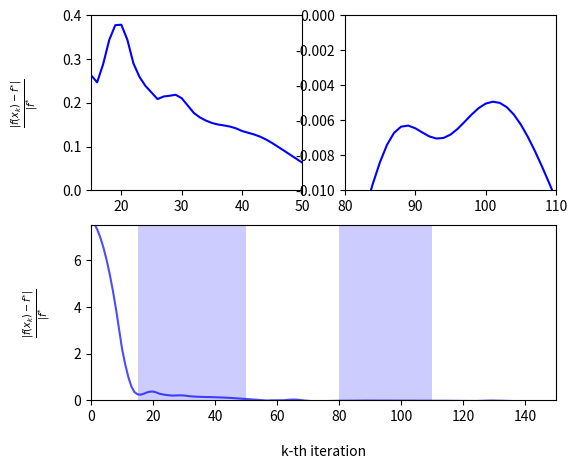

This figure's Python source:
# Define a function using lambda
import numpy as np
from matplotlib import pyplot as plt

stock = lambda A, amp, angle, phase: A * angle + amp * np.sin(angle + phase)

# Define parameters
# aPGD with beta = 2 for N=10
y = [7.754644672645877, 7.581222642419328, 7.321089597079503, 6.974245536626403, 6.54069046106003, 6.020424370380385, 5.4134472645874645, 4.719759143681268, 3.939360007661799, 3.0722498565290537, 2.1983782702361636, 1.545072315072188, 1.0051181909186124, 0.5973225129778323, 0.3540002760303224, 0.26337641202738776, 0.24708911179028192, 0.288934741438542, 0.3440145146571548, 0.3777249617926219, 0.37883460110432593, 0.3445751238939419, 0.29084366549227014, 0.25976180705718405, 0.23889925176004764, 0.2237650015368703, 0.2088123009442214, 0.21471711799908386, 0.21648267221594278, 0.21864710427994785, 0.21085359906024123, 0.19416531169925155, 0.17731123450329575, 0.16704259656548467, 0.15978064833684638, 0.15423050732276786, 0.15074616151970638, 0.14859101274468425, 0.1460379489469162, 0.14188359395806002, 0.13582593746022123, 0.13195574517791764, 0.1278874754205391, 0.12288961829960623, 0.11621313993659275, 0.10822140082096114, 0.09945952646083901, 0.09041600944980503, 0.0813862314866385, 0.07243169796666807, 0.06340010465450188, 0.05407484650709309, 0.044356039306907215, 0.03406083042899453, 0.023139215532811702, 0.011615753171475403, -0.00044177454351206297, -0.007072469585488952, 0.0046977779652115975, 0.006391342418431758, 0.007412367118712448, 0.0081451183675933, 0.008719206947863455, 0.02103585946726524, 0.032759655276203545, 0.038566988461906614, 0.03657445651647259, 0.026401882095692594, 0.008106647170845712, -0.0058765146245563825, -0.016920055863036874, -0.025622693628118837, -0.03135229483272597, -0.03319601919172903, -0.03194713430166283, -0.029046623023140986, -0.025584905566349167, -0.022185310746163946, -0.019188354686119038, -0.016934573955336287, -0.015037065092494844, -0.013547975167193792, -0.012226448899892956, -0.01092515916526297, -0.009603214365809529, -0.00838275420518873, -0.007391114487635602, -0.00670728738437871, -0.006354699073840606, -0.006295435755035989, -0.006442689929615043, -0.006684463169474159, -0.0069101682304157095, -0.007032948153625953, -0.007003289964532622, -0.006812680227149811, -0.006488674521664557, -0.006084317827639379, -0.0056652894471245635, -0.005297700499121586, -0.005038528319986849, -0.00492960443248402, -0.004995156676117599, -0.005242288746217954, -0.005663491846338158, -0.006240269625947762, -0.006947121201235973, -0.007755362556307176, -0.008636488813299445, -0.00956493895324882, -0.01052020861130982, -0.011488283129348333, -0.01246236452832274, -0.013442874091149234, -0.014436746016774657, -0.015456088993798488, -0.01651636820860173, -0.01763432871943832, -0.018825921270906074, -0.020104490195309566, -0.021479438172400212, -0.02295550349222427, -0.024532688806387103, -0.02620678530322566, -0.023645477015583182, -0.018965045777061075, -0.01364434355027869, -0.008510021311188444, -0.005364019049953947, -0.004379207339373049, -0.005412592533726806, -0.008071323544753383, -0.011805627940762486, -0.01600758696512339, -0.019722527462162756, -0.022616208003127535, -0.024817314198177096, -0.026579408237679188, -0.027732541984974546, -0.028217002433401576, -0.028191929911474217, -0.027876982357113226, -0.027443777908515824, -0.02697700594106554, -0.02649008008570064, -0.025966059221482585, -0.025397266069981814, -0.024808080521185417, -0.024257240325400307, -0.02382436093594389, -0.023589119273405824, -0.023611401250490664, -0.0239182127564966, -0.024499809850264655, -0.025314461974905958, -0.026299201097894114, -0.02521274676284575, -0.02349859404086745, -0.02179494563930651, -0.020225102213409726, -0.018844807110651854, -0.017665134508707242, -0.016640642503434593, -0.015703573003556456, -0.015396465430653218, -0.015669580683125062, -0.016401030775358184, -0.017336503298252762, -0.018291156606303146, -0.019219735353376604, -0.02015003359412462, -0.021114000004167747, -0.022110695223853928, -0.023097958349074316, -0.024015671712938884, -0.024812865097538266, -0.025457324365913327, -0.02593554554127259, -0.026247312580848458, -0.02639941820801258, -0.026401218058606478, -0.0262626641937628, -0.02599420352469865, -0.025607571001002097, -0.025116707590246288, -0.024538387012617194, -0.023892406494821126, -0.023201333494797464, -0.02248453748681514, -0.021750787275056555, -0.021058591867601277, -0.02043464209713619, -0.019902789866005164, -0.019483187465997778, -0.0191910493235213, -0.019035437938848144, -0.01901849703812299, -0.019135377540717174, -0.019374861664553645, -0.019720502957749547, -0.020152020320963145, -0.020646706729124605, -0.02118069673889555, -0.021730032302409483, -0.022271538720161414, -0.02278107788161809, -0.023236380446276527, -0.023622546647080925, -0.023930820467739315, -0.02415690721092488, -0.02429959125516771, -0.024359894999784845, -0.024340679486733026, -0.024246477216017748, -0.02408339417876175, -0.02385901170740674, -0.02358228226666394, -0.023263424283173673, -0.02291379822758675, -0.022545721714442645, -0.02215677722979311, -0.021780152164476634, -0.02143064985793413, -0.021121632365132297, -0.02086506393085288, -0.02067078680374008, -0.020545718035026174, -0.020493236196058154, -0.020512938371710632, -0.020600808602540578, -0.020749719502442514, -0.020950127299796298, -0.02119081981581962, -0.021459616361877293, -0.021743970875752208, -0.022031473312477592, -0.022310269041791377, -0.022569081683979503, -0.02279605842564494, -0.022983404178848504, -0.023126850368163265, -0.02322474944763327, -0.023277260809648655, -0.023285813905748763, -0.023252825524803043, -0.0231815630438561, -0.023076056800592534, -0.022941014657011947, -0.022781732879735398, -0.022604010450357873, -0.022410430818398098, -0.022207183127466255, -0.022007936713810808, -0.02182016810561211, -0.021651089390765488, -0.021507380945814437, -0.021394734845123557, -0.02131736358241777, -0.021277629043618726, -0.021275884871679897]
x = np.arange(len(y))  # x-axis

# Create main container with size of 6x5
fig = plt.figure(figsize=(6, 5))
# plt.subplots_adjust(bottom=0., left=0, top=1., right=1)

# Create first axes, the top-left plot with green plot
sub1 = fig.add_subplot(2, 2, 1)  # two rows, two columns, fist cell
sub1.plot(x, y, color='blue')
sub1.set_xlim(15, 50)
sub1.set_ylim(0, .4)
sub1.set_ylabel(r'$ \frac{|f(x_k) - f^{*}|}{|f^{*}}$', labelpad=15)


# Create second axes, a combination of third and fourth cell
sub2 = fig.add_subplot(2,2,2) # two rows, two columns, second cell
sub2.plot(x, y, color='blue')
sub2.set_xlim(80, 110)
sub2.set_ylim(-.01, 0)
# sub2.set_ylabel(r'$ \frac{|f(x_k) - f^{*}|}{|f^{*}}$', labelpad=15)

# Create third axes, a combination of third and fourth cell
sub3 = fig.add_subplot(2, 2, (3, 4))  # two rows, two colums, combined third and fourth cell
sub3.plot(x, y, color='blue', alpha=.7)
sub3.set_xlim(0, 150)
sub3.set_ylim(0, 7.5)
sub3.set_xlabel(r'k-th iteration', labelpad=15)
sub3.set_ylabel(r'$ \frac{|f(x_k) - f^{*}|}{|f^{*}}$', labelpad=15)

# Create blocked area in third axes
sub3.fill_between((15, 50), 0, 13, facecolor='blue', alpha=0.2)  # blocked area for first axes
sub3.fill_between((80, 110), 0, 13, facecolor='blue', alpha=0.2)  # blocked area for first axes

# # Create left side of Connection patch for first axes
# con1 = ConnectionPatch(xyA=(50, .0), coordsA=sub1.transData,
#                        xyB=(50, .3), coordsB=sub3.transData, color='blue')
# # Add left side to the figure
# fig.add_artist(con1)
#
# # Create right side of Connection patch for first axes
# con2 = ConnectionPatch(xyA=(20, .0), coordsA=sub1.transData,
#                        xyB=(20, .2), coordsB=sub3.transData, color='blue')
# # Add right side to the figure
# fig.add_artist(con2)

# Save figure with nice margin
plt.savefig('zoom_effect_2.png', dpi=300, bbox_inches='tight', pad_inches=.1)
